Run: headless pygame with SDL's dummy video driver; simulated clock (each Clock.tick advances the game by its frame time, no real sleeping); random seed 0; keys injected as events and as key.get_pressed() state; no mouse input.
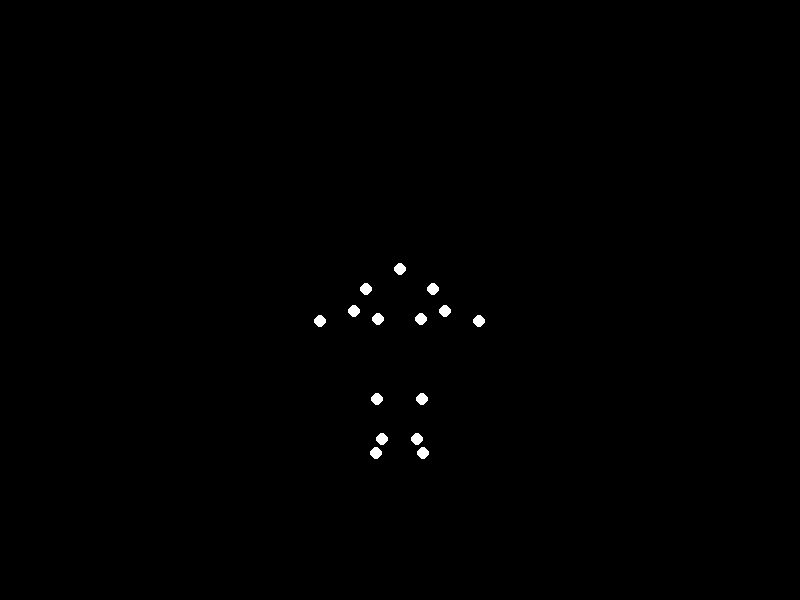
Frame 1 of 4 · flips 1–60 · no input
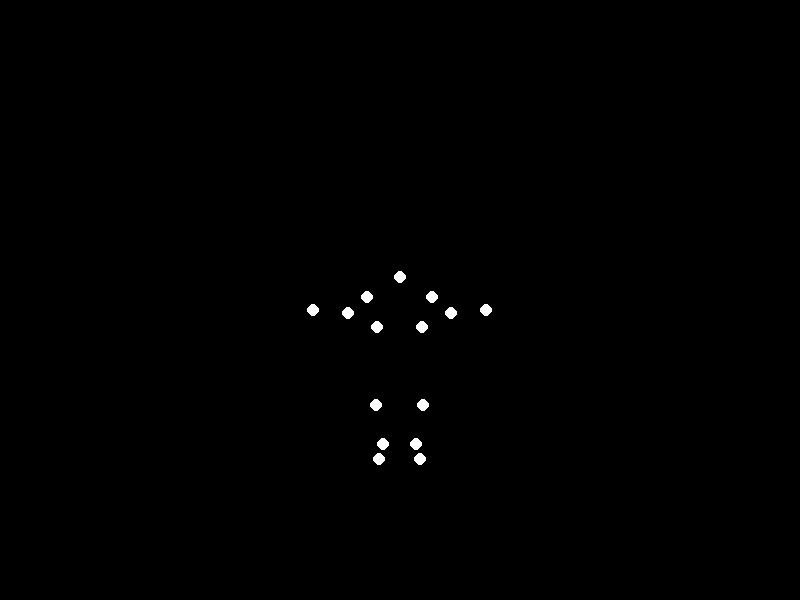
Frame 2 of 4 · flips 61–180 · tapped SPACE, RETURN · held RIGHT (→), D
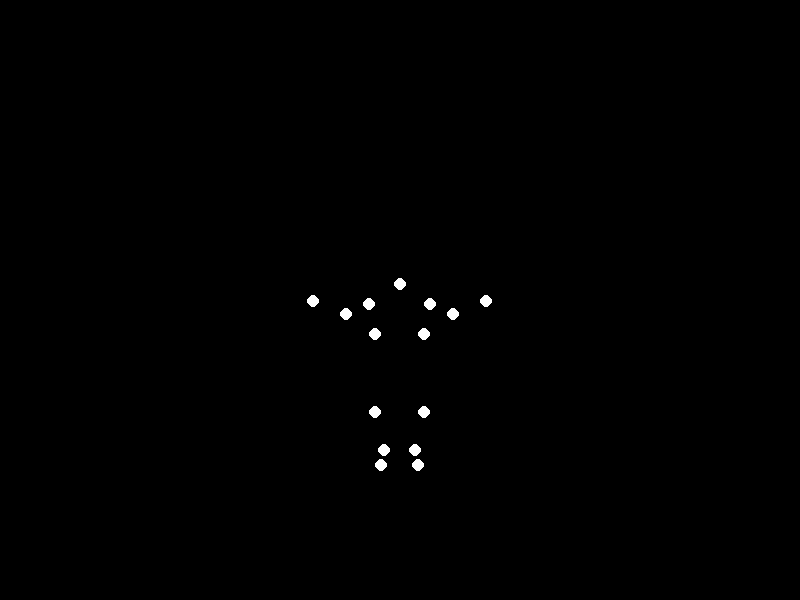
Frame 3 of 4 · flips 181–300 · held DOWN (↓), S
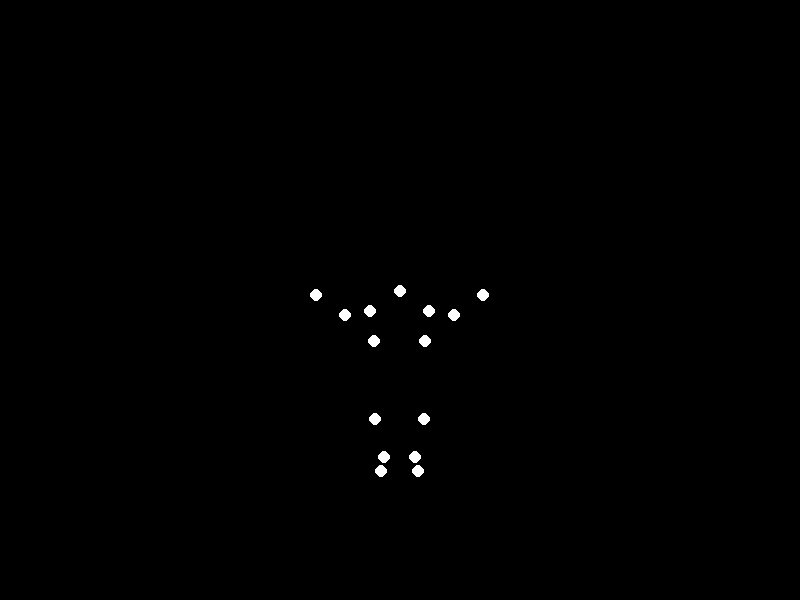
Frame 4 of 4 · flips 301–420 · held LEFT (←), A, UP (↑), W

The pygame program that drew these frames:


import pygame
import sys
import math

# Initialize Pygame
pygame.init()

# Screen settings
WIDTH, HEIGHT = 800, 600
screen = pygame.display.set_mode((WIDTH, HEIGHT))
pygame.display.set_caption("Biological Motion - Jumping")

# Colors
BLACK = (0, 0, 0)
WHITE = (255, 255, 255)

# Animation parameters
PERIOD = 2.0  # Jump cycle duration in seconds
BODY_AMPLITUDE = 60  # Vertical body movement amplitude
ARM_AMPLITUDE = 40   # Arm swing amplitude
LEG_AMPLITUDE = 30   # Leg movement amplitude

def calculate_positions(phase):
    """Calculate positions of 15 points based on jump phase (0-1)"""
    body_y = HEIGHT//2 - BODY_AMPLITUDE * math.sin(2 * math.pi * phase)
    points = []

    # Head (1 point)
    points.append((WIDTH//2, body_y - 40))

    # Shoulders (2 points)
    shoulder_offset = 35 + 10 * math.sin(2 * math.pi * phase)
    points.append((WIDTH//2 - shoulder_offset, body_y - 20))
    points.append((WIDTH//2 + shoulder_offset, body_y - 20))

    # Arms (4 points: elbows and hands)
    arm_angle = math.pi * 0.5 * (1 + math.sin(4 * math.pi * phase))
    for side in [-1, 1]:
        elbow_x = WIDTH//2 + side * (shoulder_offset + 25 * math.cos(arm_angle))
        elbow_y = body_y - 20 + 25 * math.sin(arm_angle)
        points.append((elbow_x, elbow_y))
        
        hand_x = elbow_x + side * 35 * math.cos(arm_angle - math.pi/4)
        hand_y = elbow_y + 35 * math.sin(arm_angle - math.pi/4)
        points.append((hand_x, hand_y))

    # Hips (2 points)
    hip_offset = 20 - 10 * math.sin(2 * math.pi * phase)
    points.append((WIDTH//2 - hip_offset, body_y + 10))
    points.append((WIDTH//2 + hip_offset, body_y + 10))

    # Legs (6 points: knees, ankles, feet)
    leg_phase = phase + 0.2 if phase < 0.8 else phase - 0.8
    leg_angle = math.pi * 0.3 * (1 + math.sin(4 * math.pi * leg_phase))
    for side in [-1, 1]:
        knee_x = WIDTH//2 + side * (20 - 15 * math.cos(leg_angle))
        knee_y = body_y + 50 + 40 * math.sin(leg_angle)
        points.append((knee_x, knee_y))
        
        ankle_x = knee_x + side * 30 * math.cos(leg_angle)
        ankle_y = knee_y + 40 * math.sin(leg_angle)
        points.append((ankle_x, ankle_y))
        
        foot_x = ankle_x + side * 15 * math.cos(leg_angle - math.pi/6)
        foot_y = ankle_y + 15 * math.sin(leg_angle - math.pi/6)
        points.append((foot_x, foot_y))

    return points

# Main animation loop
clock = pygame.time.Clock()
start_time = pygame.time.get_ticks()

running = True
while running:
    for event in pygame.event.get():
        if event.type == pygame.QUIT:
            running = False

    # Calculate current phase
    current_time = (pygame.time.get_ticks() - start_time) / 1000
    phase = (current_time % PERIOD) / PERIOD

    # Get current positions
    points = calculate_positions(phase)

    # Draw frame
    screen.fill(BLACK)
    for (x, y) in points:
        pygame.draw.circle(screen, WHITE, (int(x), int(y)), 6)
    
    pygame.display.flip()
    clock.tick(30)

pygame.quit()
sys.exit()
